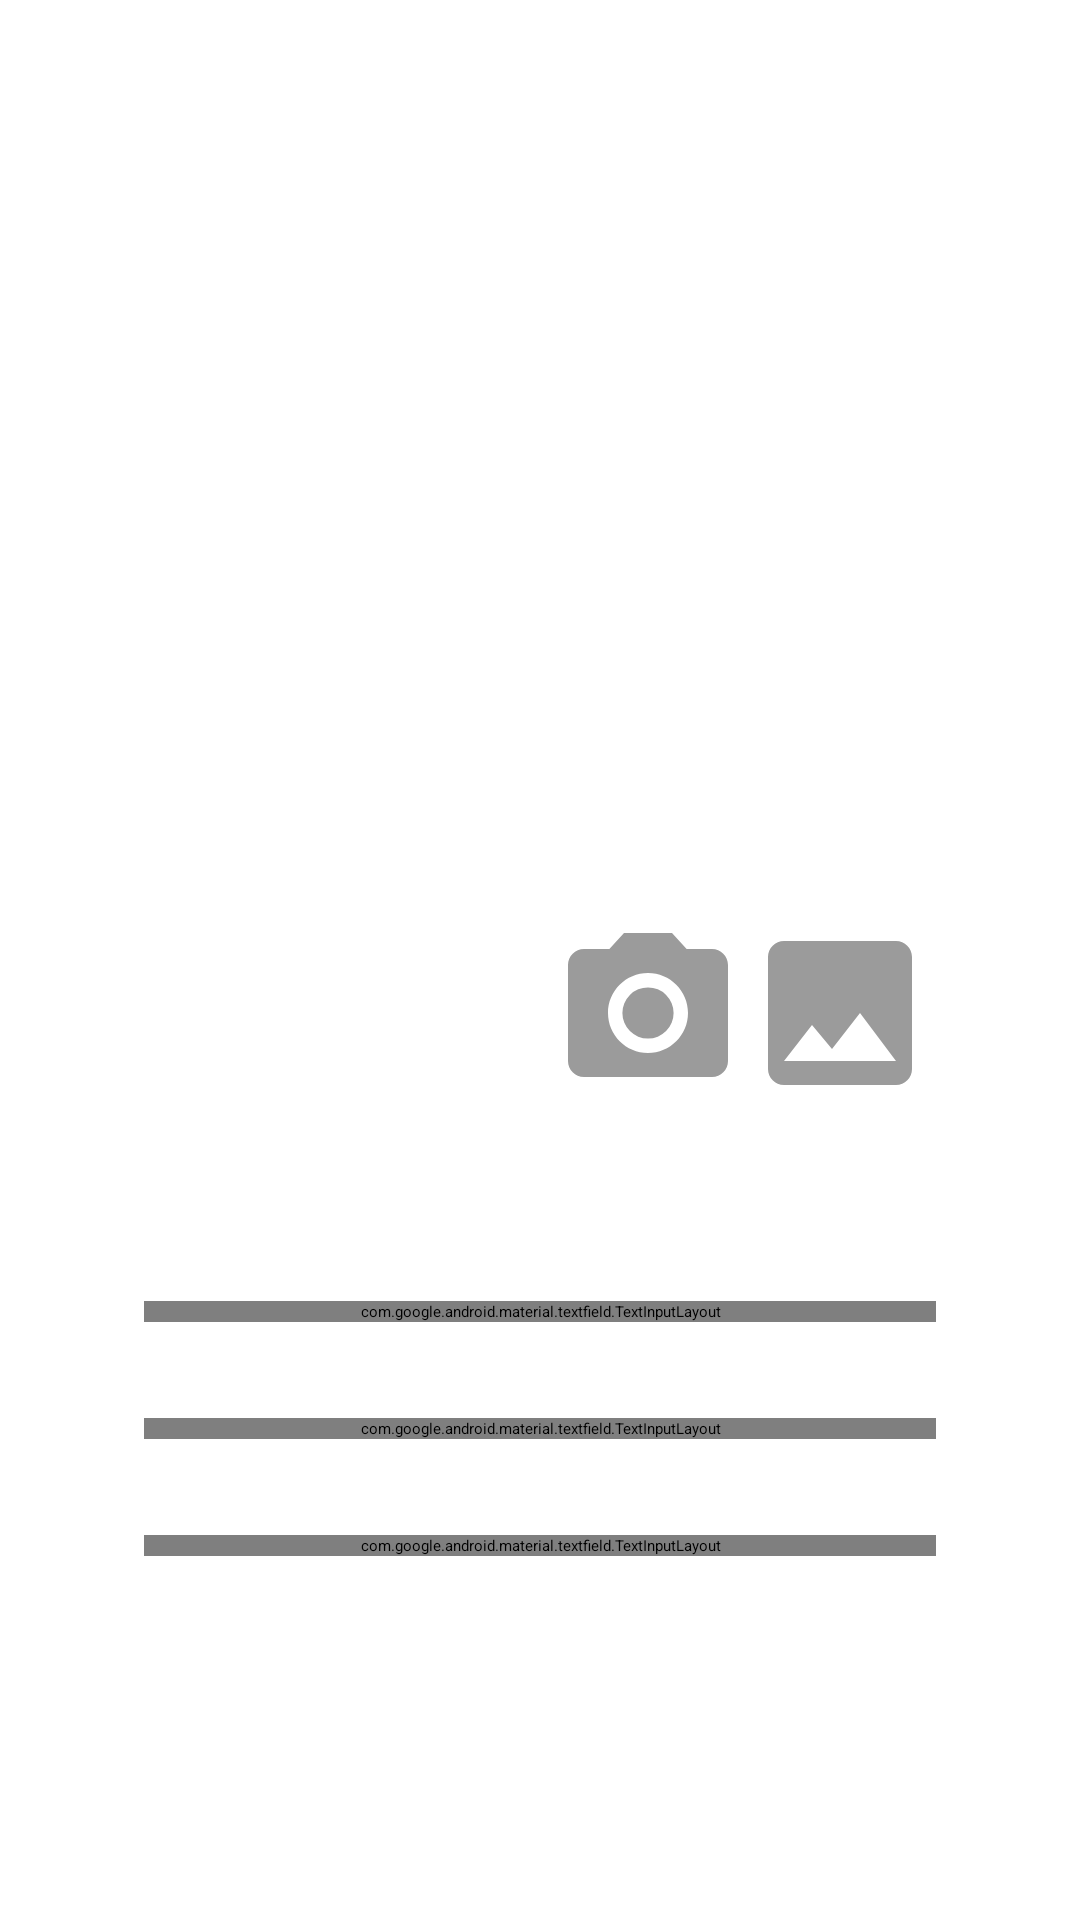

Write the Android layout XML for this screen, with the resource values it uses.
<!-- AndroidManifest.xml: application theme Theme.NMedia -->
<!-- res/layout/fragment_auth.xml -->
<?xml version="1.0" encoding="utf-8"?>
<androidx.constraintlayout.widget.ConstraintLayout xmlns:android="http://schemas.android.com/apk/res/android"
    xmlns:app="http://schemas.android.com/apk/res-auto"
    xmlns:tools="http://schemas.android.com/tools"
    android:layout_width="match_parent"
    android:layout_height="match_parent"
    tools:context=".presentation.fragments.AuthFragment">

    <ImageView
        android:id="@+id/avatarPreview"
        android:layout_width="0dp"
        android:layout_height="0dp"
        android:layout_marginBottom="48dp"
        app:layout_constraintBottom_toTopOf="@+id/firstNameField"
        app:layout_constraintDimensionRatio="V,1:1"
        app:layout_constraintEnd_toEndOf="@+id/firstNameField"
        app:layout_constraintStart_toStartOf="@+id/loginField"
        app:layout_constraintTop_toTopOf="parent"
        app:layout_constraintVertical_chainStyle="packed"
        tools:srcCompat="@tools:sample/avatars" />

    <com.google.android.material.textfield.TextInputLayout
        android:id="@+id/firstNameField"
        style="@style/Widget.MaterialComponents.TextInputLayout.OutlinedBox"
        android:layout_width="match_parent"
        android:layout_height="wrap_content"
        android:layout_marginHorizontal="48dp"
        android:layout_marginVertical="@dimen/common_spacing"
        android:hint="@string/name"
        app:layout_constraintBottom_toTopOf="@+id/loginField"
        app:layout_constraintTop_toBottomOf="@+id/avatarPreview"
        tools:layout_editor_absoluteX="48dp">

        <com.google.android.material.textfield.TextInputEditText
            android:id="@+id/firstNameInputText"
            android:layout_width="match_parent"
            android:layout_height="wrap_content" />

    </com.google.android.material.textfield.TextInputLayout>

    <com.google.android.material.textfield.TextInputLayout
        android:id="@+id/loginField"
        style="@style/Widget.MaterialComponents.TextInputLayout.OutlinedBox"
        android:layout_width="match_parent"
        android:layout_height="wrap_content"
        android:layout_marginHorizontal="48dp"
        android:layout_marginVertical="@dimen/common_spacing"
        android:hint="@string/login"
        app:layout_constraintBottom_toTopOf="@+id/passwordField"
        app:layout_constraintTop_toBottomOf="@+id/firstNameField"
        tools:layout_editor_absoluteX="48dp">

        <com.google.android.material.textfield.TextInputEditText
            android:id="@+id/loginInputText"
            android:layout_width="match_parent"
            android:layout_height="wrap_content" />

    </com.google.android.material.textfield.TextInputLayout>

    <com.google.android.material.textfield.TextInputLayout
        android:id="@+id/passwordField"
        style="@style/Widget.MaterialComponents.TextInputLayout.OutlinedBox"
        android:layout_width="match_parent"
        android:layout_height="wrap_content"
        android:layout_marginHorizontal="48dp"
        android:layout_marginVertical="@dimen/common_spacing"
        android:hint="@string/password"
        app:layout_constraintBottom_toBottomOf="parent"
        app:layout_constraintTop_toBottomOf="@+id/loginField"
        tools:layout_editor_absoluteX="48dp">

        <com.google.android.material.textfield.TextInputEditText
            android:id="@+id/passwordInputText"
            android:layout_width="match_parent"
            android:layout_height="wrap_content" />

    </com.google.android.material.textfield.TextInputLayout>

    <androidx.constraintlayout.utils.widget.ImageFilterButton
        android:id="@+id/takeAvatarPhoto"
        android:layout_width="64dp"
        android:layout_height="64dp"
        android:backgroundTint="@color/white"
        android:contentDescription="@string/photo"
        android:src="@drawable/ic_baseline_photo_camera_24"
        app:layout_constraintBottom_toBottomOf="@+id/pickAvatarPhoto"
        app:layout_constraintEnd_toStartOf="@+id/pickAvatarPhoto" />

    <androidx.constraintlayout.utils.widget.ImageFilterButton
        android:id="@+id/pickAvatarPhoto"
        android:layout_width="64dp"
        android:layout_height="64dp"
        android:backgroundTint="@color/white"
        android:contentDescription="@string/gallery"
        android:src="@drawable/ic_baseline_image_24"
        app:layout_constraintBottom_toBottomOf="@+id/avatarPreview"
        app:layout_constraintEnd_toEndOf="@+id/avatarPreview" />

    <androidx.constraintlayout.widget.Group
        android:id="@+id/singUpGroup"
        android:layout_width="wrap_content"
        android:layout_height="wrap_content"
        app:constraint_referenced_ids="avatarPreview,takeAvatarPhoto,pickAvatarPhoto,firstNameField" />


</androidx.constraintlayout.widget.ConstraintLayout>
<!-- resources referenced by this layout -->
<resources>
  <dimen name="common_spacing">16dp</dimen>
  <!-- drawable ic_baseline_image_24 (drawable) -->
  <vector
      android:height="36dp"
      android:width="36dp"
      android:viewportHeight="24"
      android:viewportWidth="24"
      xmlns:android="http://schemas.android.com/apk/res/android">
      <path android:fillColor="#9B9B9B" android:pathData="M21,19V5c0,-1.1 -0.9,-2 -2,-2H5c-1.1,0 -2,0.9 -2,2v14c0,1.1 0.9,2 2,2h14c1.1,0 2,-0.9 2,-2zM8.5,13.5l2.5,3.01L14.5,12l4.5,6H5l3.5,-4.5z"/>
  </vector>
  <!-- drawable ic_baseline_photo_camera_24 (drawable) -->
  <vector
      android:height="36dp"
      android:width="36dp"
      android:viewportHeight="24"
      android:viewportWidth="24"
      xmlns:android="http://schemas.android.com/apk/res/android">
      <path android:fillColor="#9B9B9B" android:pathData="M12,12m-3.2,0a3.2,3.2 0,1 1,6.4 0a3.2,3.2 0,1 1,-6.4 0"/>
      <path android:fillColor="#9B9B9B" android:pathData="M9,2L7.17,4L4,4c-1.1,0 -2,0.9 -2,2v12c0,1.1 0.9,2 2,2h16c1.1,0 2,-0.9 2,-2L22,6c0,-1.1 -0.9,-2 -2,-2h-3.17L15,2L9,2zM12,17c-2.76,0 -5,-2.24 -5,-5s2.24,-5 5,-5 5,2.24 5,5 -2.24,5 -5,5z"/>
  </vector>
  <string name="gallery">Gallery</string>
  <string name="login">Login</string>
  <string name="name">Name</string>
  <string name="password">Password</string>
  <string name="photo">Photo</string>
  <!-- not gathered from this repository: default colours our renderer supplied (Android Studio template values) -->
  <color name="white">#FFFFFFFF</color>
</resources>
